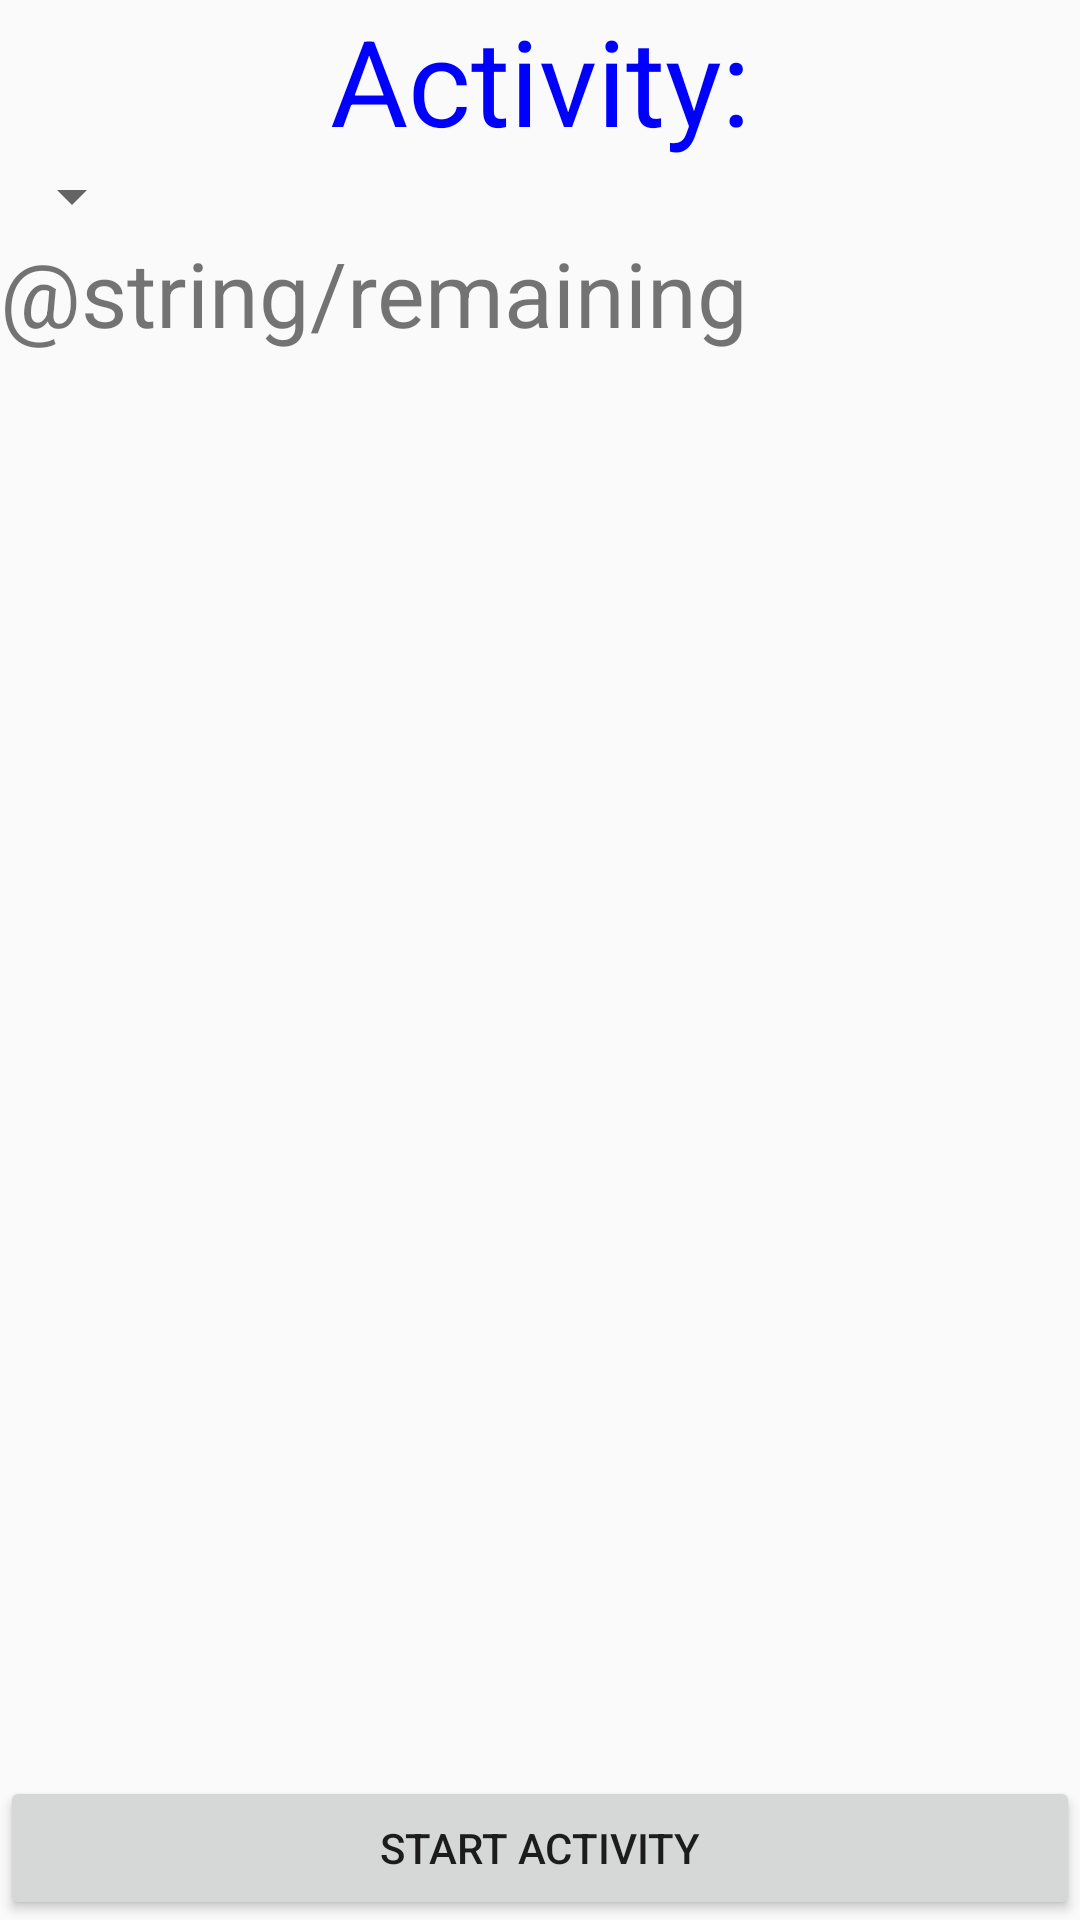

This screen was rendered from an Android layout file. Write that file and the resources it references.
<!-- AndroidManifest.xml: application theme AppTheme -->
<!-- res/layout/activity_main.xml -->
<RelativeLayout xmlns:android="http://schemas.android.com/apk/res/android"
    xmlns:tools="http://schemas.android.com/tools"
    android:layout_width="match_parent"
    android:layout_height="match_parent"
    tools:context="${relativePackage}.${activityClass}">

    <TextView
        android:layout_width="fill_parent"
        android:layout_height="wrap_content"
        android:text="@string/activity"
        android:id="@+id/activity"
        android:textSize="40sp"
        android:gravity="center"
        android:textColor="@color/blue"/>

    <Spinner
        android:layout_width="wrap_content"
        android:layout_height="wrap_content"
        android:id="@+id/spnActivity"
        android:layout_below="@id/activity"
        />

    <TextView
        android:id="@+id/remaining"
        android:layout_width="wrap_content"
        android:layout_height="wrap_content"
        android:layout_below="@id/spnActivity"
        android:text="@string/remaining"
        android:textSize="30sp"/>

    <TextView
        android:id="@+id/txtRemaining"
        android:layout_width="wrap_content"
        android:layout_height="wrap_content"
        android:layout_below="@id/spnActivity"
        android:layout_alignParentRight="true"
        android:textSize="30sp"/>

    <TextView
        android:layout_width="wrap_content"
        android:layout_height="wrap_content"
        android:textSize="50sp"
        android:textColor="@color/green"
        android:layout_centerHorizontal="true"
        android:layout_centerVertical="true"
        android:id="@+id/countdown"/>

    <Button
        android:layout_width="fill_parent"
        android:layout_height="wrap_content"
        android:text="@string/button_startActivity"
        android:id="@+id/activity_button"
        android:layout_alignParentBottom="true"
        android:drawableLeft="@drawable/chronometer"
        />
</RelativeLayout>
<!-- resources referenced by this layout -->
<resources>
  <color name="blue">#0000ff</color>
  <color name="green">#00ff00</color>
  <string name="activity">Activity:</string>
  <string name="button_startActivity">Start Activity</string>
  <style name="AppTheme" parent="Theme.AppCompat.Light.DarkActionBar">
          
      </style>
</resources>
